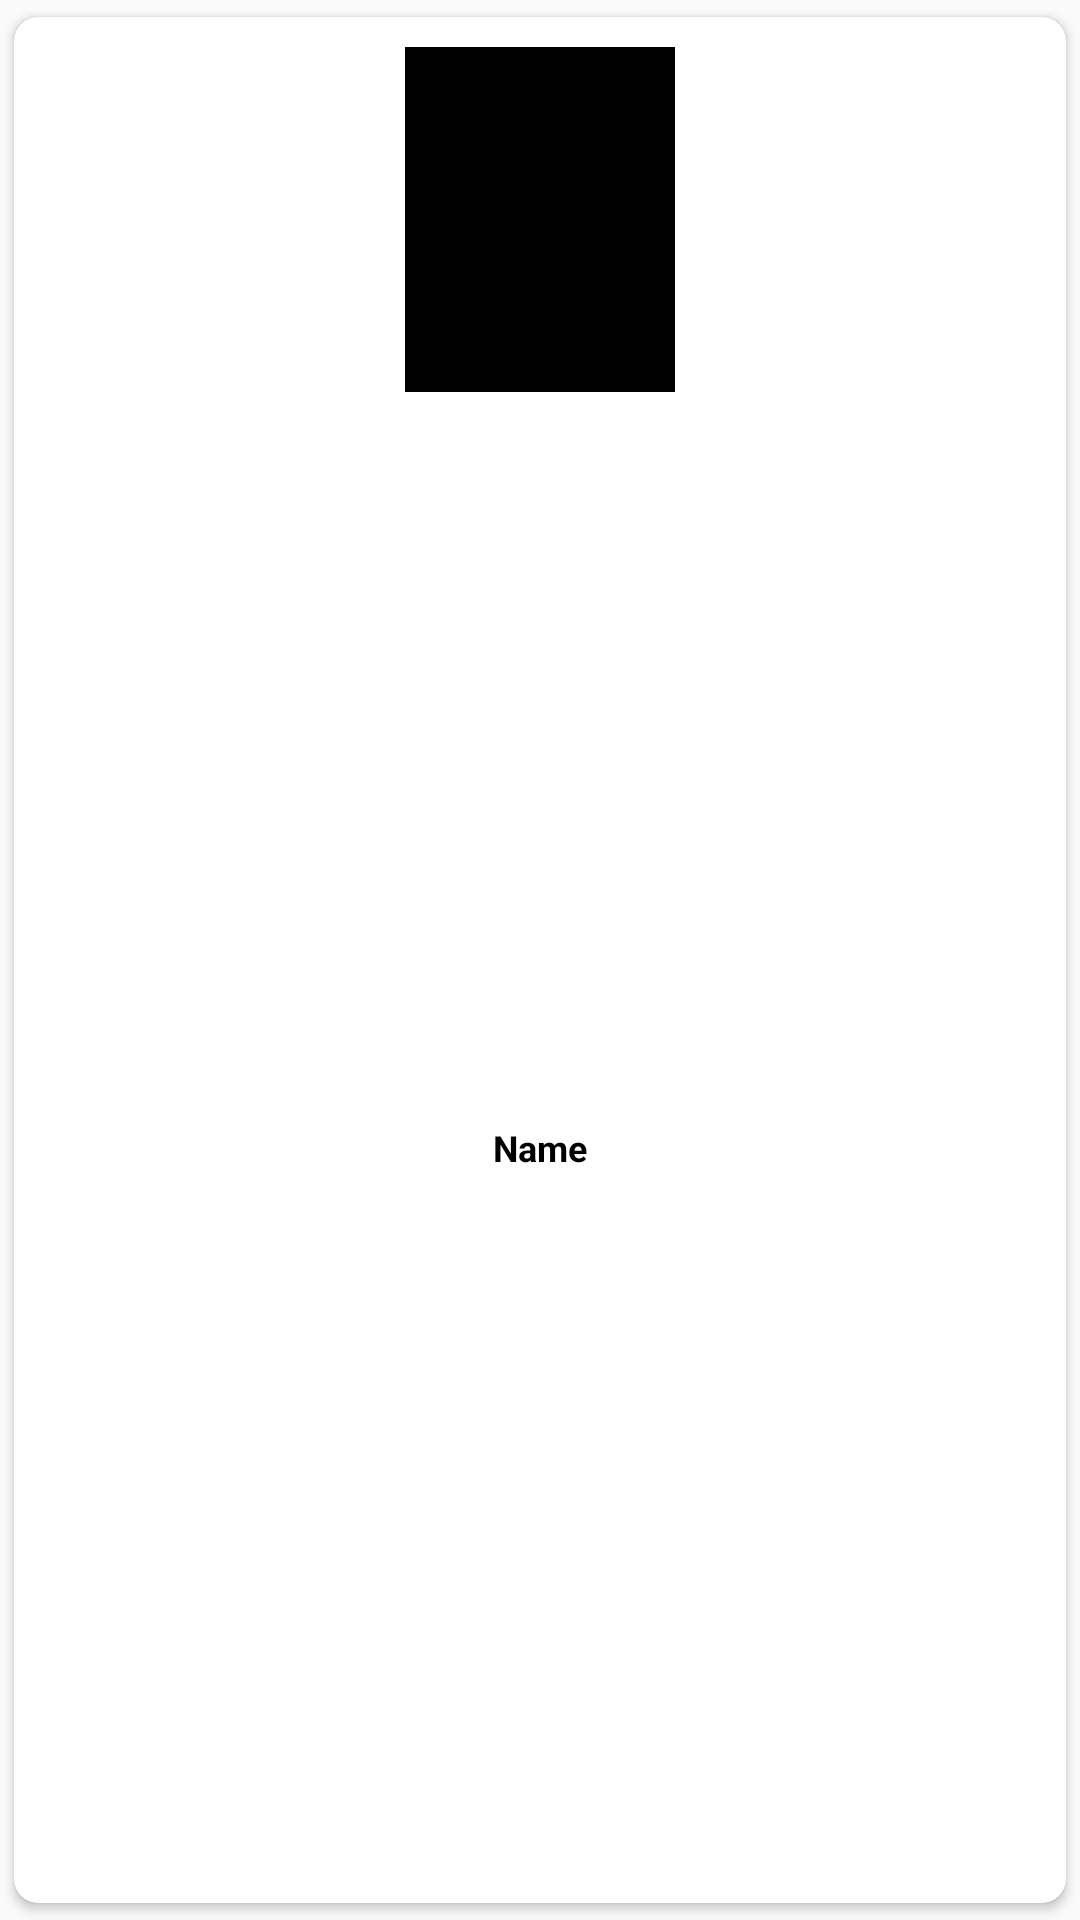

Write the Android layout XML for this screen, with the resource values it uses.
<!-- AndroidManifest.xml: application theme AppTheme -->
<!-- res/layout/child_list_item.xml -->
<?xml version="1.0" encoding="utf-8"?>
<androidx.cardview.widget.CardView
    xmlns:android="http://schemas.android.com/apk/res/android"
    android:layout_width="120dp"
    android:layout_height="170dp"
    xmlns:app="http://schemas.android.com/apk/res-auto"
    app:cardCornerRadius="8dp"
    android:layout_margin="3dp"
    android:elevation="6dp"
    app:cardUseCompatPadding="true"
    android:id="@+id/cardItem">

    <RelativeLayout
        android:layout_width="match_parent"
        android:layout_height="match_parent">

        <RelativeLayout
            android:layout_width="90dp"
            android:layout_height="115dp"
            android:layout_centerHorizontal="true"
            android:id="@+id/imageLayout"
            android:layout_marginTop="10dp">

            <ImageView
                android:layout_width="match_parent"
                android:layout_height="match_parent"
                android:src="#000"
                android:scaleType="centerCrop"
                android:foreground="#5A000000"
                android:id="@+id/image"/>

            <ImageView
                android:layout_width="40dp"
                android:layout_height="40dp"
                android:layout_centerInParent="true"
                android:src="@drawable/play_new"
                android:scaleType="centerCrop"/>

        </RelativeLayout>

        <RelativeLayout
            android:layout_width="match_parent"
            android:layout_height="match_parent"
            android:id="@+id/textLayout"
            android:layout_below="@+id/imageLayout">

            <TextView
                android:layout_width="wrap_content"
                android:layout_height="wrap_content"
                android:layout_centerInParent="true"
                android:text="Name"
                android:textStyle="bold"
                android:padding="5dp"
                android:textColor="#000"
                android:textSize="12sp"
                android:id="@+id/name"/>

        </RelativeLayout>

    </RelativeLayout>

</androidx.cardview.widget.CardView>
<!-- resources referenced by this layout -->
<resources>
  <style name="AppTheme" parent="Theme.AppCompat.Light.NoActionBar">
          
          <item name="colorPrimary">@color/colorPrimary</item>
          <item name="colorPrimaryDark">@color/colorPrimaryDark</item>
          <item name="colorAccent">@color/colorAccent</item>
      </style>
  <!-- not gathered from this repository: default colours our renderer supplied (Android Studio template values) -->
  <color name="colorPrimary">#FF6200EE</color>
  <color name="colorPrimaryDark">#FF3700B3</color>
  <color name="colorAccent">#FF03DAC5</color>
</resources>
